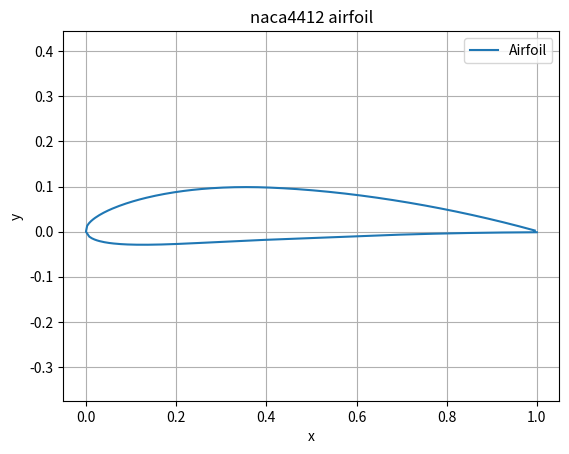

The script that saved this image:
import numpy as np
import csv
import matplotlib.pyplot as plt

# naca4412 param
m = 0.04  # maximum camber
p = 0.4  # location of maximum camber
t = 0.12  # maximum thickness
chord_length = 1.0  # chord length


def naca4412_points(nPts, length=1.0, thickness=0.12):
    x = np.linspace(0, 1, nPts) * length
    yt = 5 * thickness * (0.2969 * np.sqrt(x / length) - 0.1260 * (x / length)
                          - 0.3516 * (x / length) ** 2 + 0.2843 * (x / length) ** 3 - 0.1015 * (x / length) ** 4)

    yc = np.where(x <= p * length, m / p ** 2 * (2 * p * x / length - (x / length) ** 2),
                  m / (1 - p) ** 2 * ((1 - 2 * p) + 2 * p * x / length - (x / length) ** 2))
    dyc_dx = np.where(x <= p * length, 2 * m / p ** 2 * (p - x / length),
                      2 * m / (1 - p) ** 2 * (p - x / length))
    theta = np.arctan(dyc_dx)

    xu = x - yt * np.sin(theta)
    yu = yc + yt * np.cos(theta)
    xl = x + yt * np.sin(theta)
    yl = yc - yt * np.cos(theta)

    lower_surface = [(xl[i], yl[i]) for i in range(len(x))]
    upper_surface = np.array([(xu[i], yu[i]) for i in range(len(x))])
    upper_surface = np.flipud(upper_surface)  # Reverse the upper surface order

    points = list(upper_surface) + lower_surface

    return points


def save_to_csv(points, filename='airfoil_points.csv'):
    with open(filename, mode='w', newline='') as file:
        writer = csv.writer(file)
        for point in points:
            writer.writerow([f"{point[0]:.6f}", f"{point[1]:.6f}"])
    print(f"Points saved to {filename}")


def remove_close_points(points, min_distance):
    new_points = [points[0]]  # Start with the second non-zero point
    for i in range(1, len(points)):
        distance = np.sqrt((points[i][0] - new_points[-1][0]) ** 2 + (points[i][1] - new_points[-1][1]) ** 2)
        if distance >= min_distance:
            new_points.append(points[i])
    return new_points


def plot_from_csv(filename):
    x_coords = []
    y_coords = []

    with open(filename, mode='r') as file:
        reader = csv.reader(file)
        next(reader)  # Skip the header
        for row in reader:
            x_coords.append(float(row[0]))
            y_coords.append(float(row[1]))

    plt.plot(x_coords, y_coords, label="Airfoil")
    plt.title("naca4412 airfoil")
    plt.xlabel("x")
    plt.ylabel("y")
    plt.legend()
    plt.axis('equal')
    plt.grid(True)
    plt.show()


airfoil_points = naca4412_points(200, length=1.0, thickness=0.12)

filtered_points = remove_close_points(airfoil_points, 0.00001)

save_to_csv(filtered_points, 'naca4412_airfoil_points.csv')

plot_from_csv('naca4412_airfoil_points.csv')
